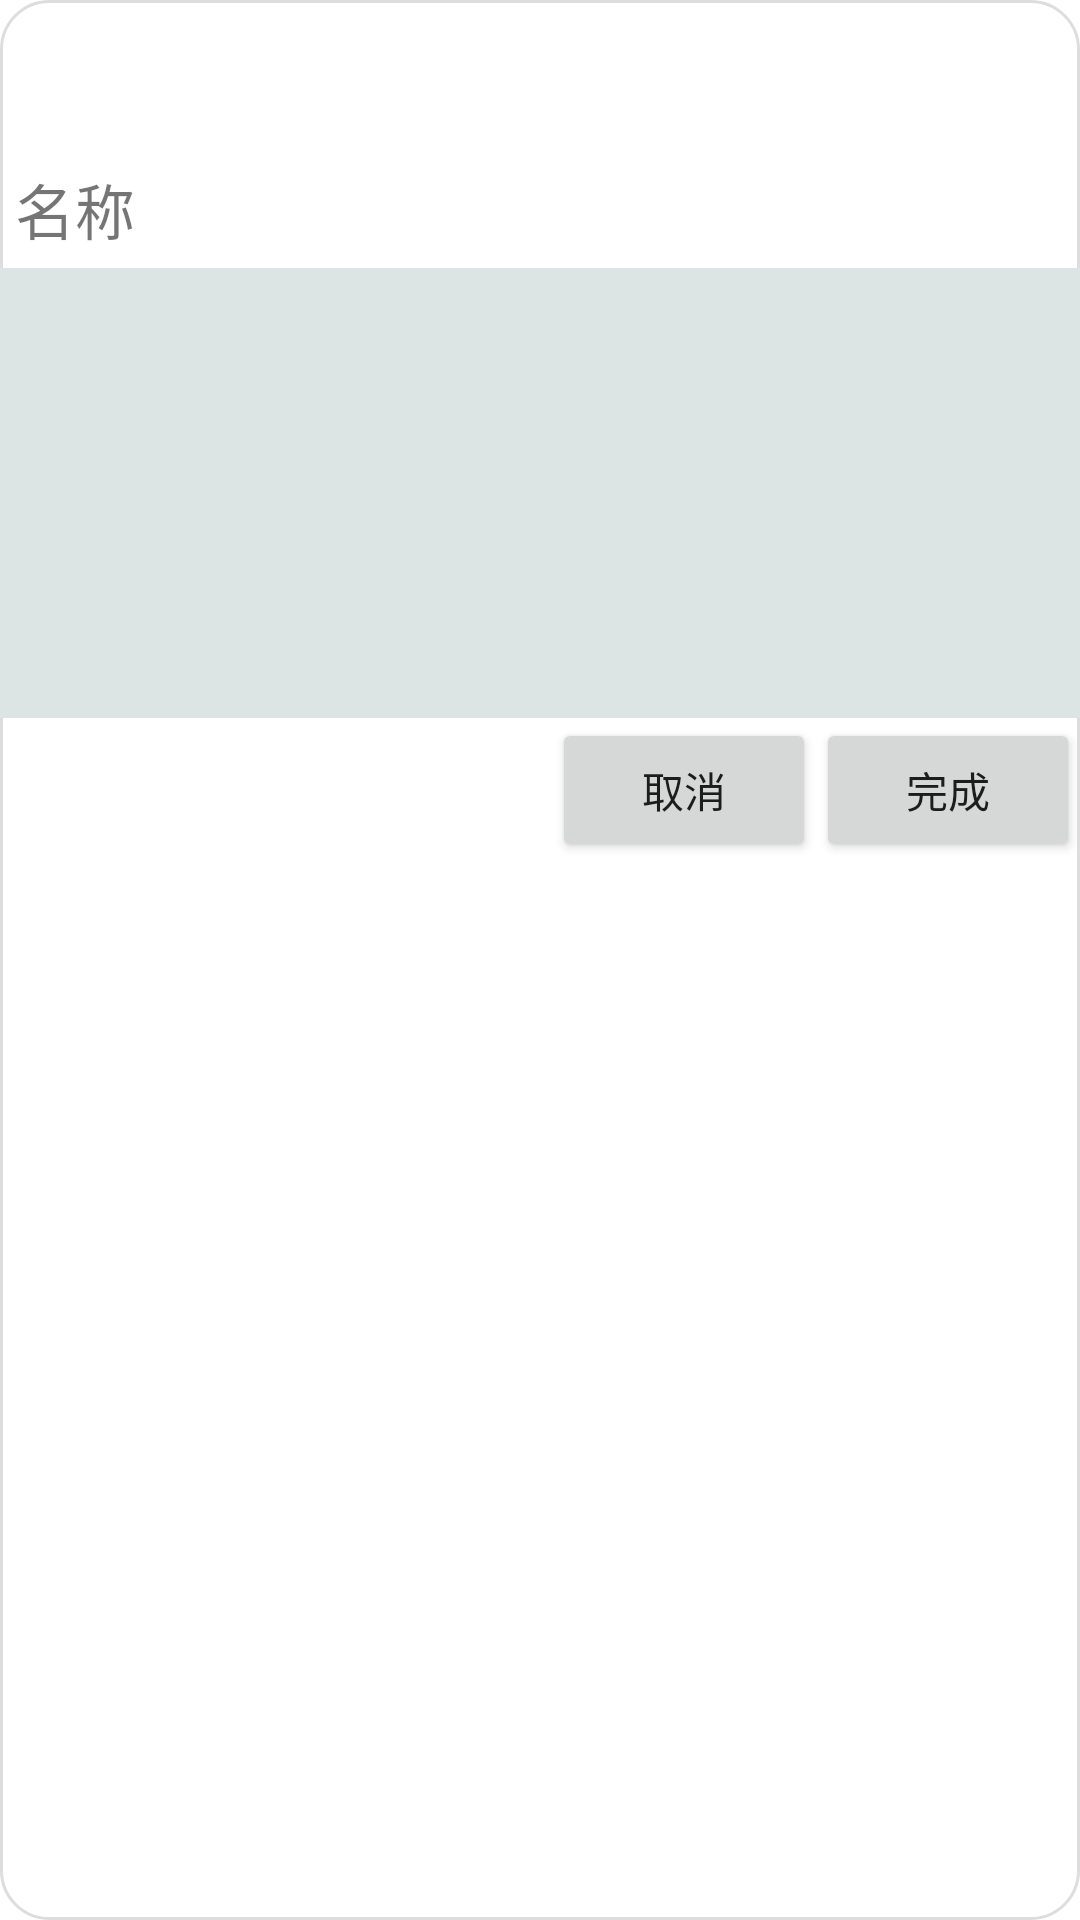

This screen was rendered from an Android layout file. Write that file and the resources it references.
<!-- AndroidManifest.xml: activity theme MyDialogTheme -->
<!-- res/layout/activity_book_dialog.xml -->
<?xml version="1.0" encoding="utf-8"?>
<FrameLayout
    xmlns:android="http://schemas.android.com/apk/res/android"
    android:layout_width="match_parent"
    android:layout_height="match_parent">

    <LinearLayout
        android:layout_width="match_parent"
        android:layout_height="wrap_content"
        android:orientation="vertical"
        android:layout_marginTop="50dp">

        <TextView
            android:layout_width="wrap_content"
            android:layout_height="wrap_content"
            android:layout_margin="5dp"
            android:textSize="20sp"
            android:text="名称"/>

        <EditText
            android:id="@+id/bookEdit"
            android:layout_width="match_parent"
            android:layout_height="150dp"
            android:background="@color/editColor"/>

        <LinearLayout
            android:layout_width="wrap_content"
            android:layout_height="wrap_content"
            android:orientation="horizontal"
            android:layout_gravity="end">

            <Button
                android:id="@+id/cancel"
                android:layout_width="wrap_content"
                android:layout_height="wrap_content"
                android:text="取消"/>

            <Button
                android:id="@+id/finish"
                android:layout_width="wrap_content"
                android:layout_height="wrap_content"
                android:text="完成"/>

        </LinearLayout>

    </LinearLayout>

</FrameLayout>
<!-- resources referenced by this layout -->
<resources>
  <color name="editColor">#DCE4E4</color>
  <style name="MyDialogTheme" parent="Theme.AppCompat.Light.Dialog">
      
      <item name="android:windowMinWidthMajor">90%</item>
      <item name="android:windowMinWidthMinor">90%</item>
  
      
      <item name="android:windowBackground">@drawable/dialog_bg</item>
      <item name="android:windowIsFloating">true</item>
      <item name="android:windowCloseOnTouchOutside">true</item>
      </style>
  <!-- drawable dialog_bg (drawable) -->
  <?xml version="1.0" encoding="utf-8"?>
  <shape xmlns:android="http://schemas.android.com/apk/res/android">
      <solid android:color="@android:color/white"/>
      <corners android:radius="16dp"/>
      <stroke
          android:width="1dp"
          android:color="#22000000"/>
  </shape>
</resources>
